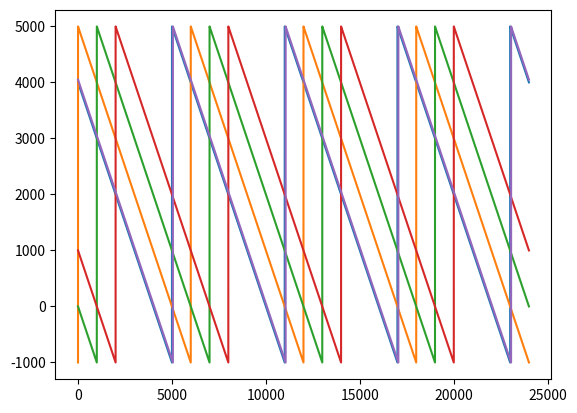

The matplotlib source for this figure:
from matplotlib import pyplot as plt


X = []
Y = []
Xo = [-1000, 0, 1000, 2000, 5050]

for xo in Xo:
    Xi = []
    Yi = []
    for x in range(24000):
        Xi.append(x)
        y = (xo - x) % 6000 - 1000
        Yi.append(y)
    X.append(Xi)
    Y.append(Yi)

plt.figure(1)
for i in range(len(X)):
    plt.plot(X[i], Y[i])
plt.show()